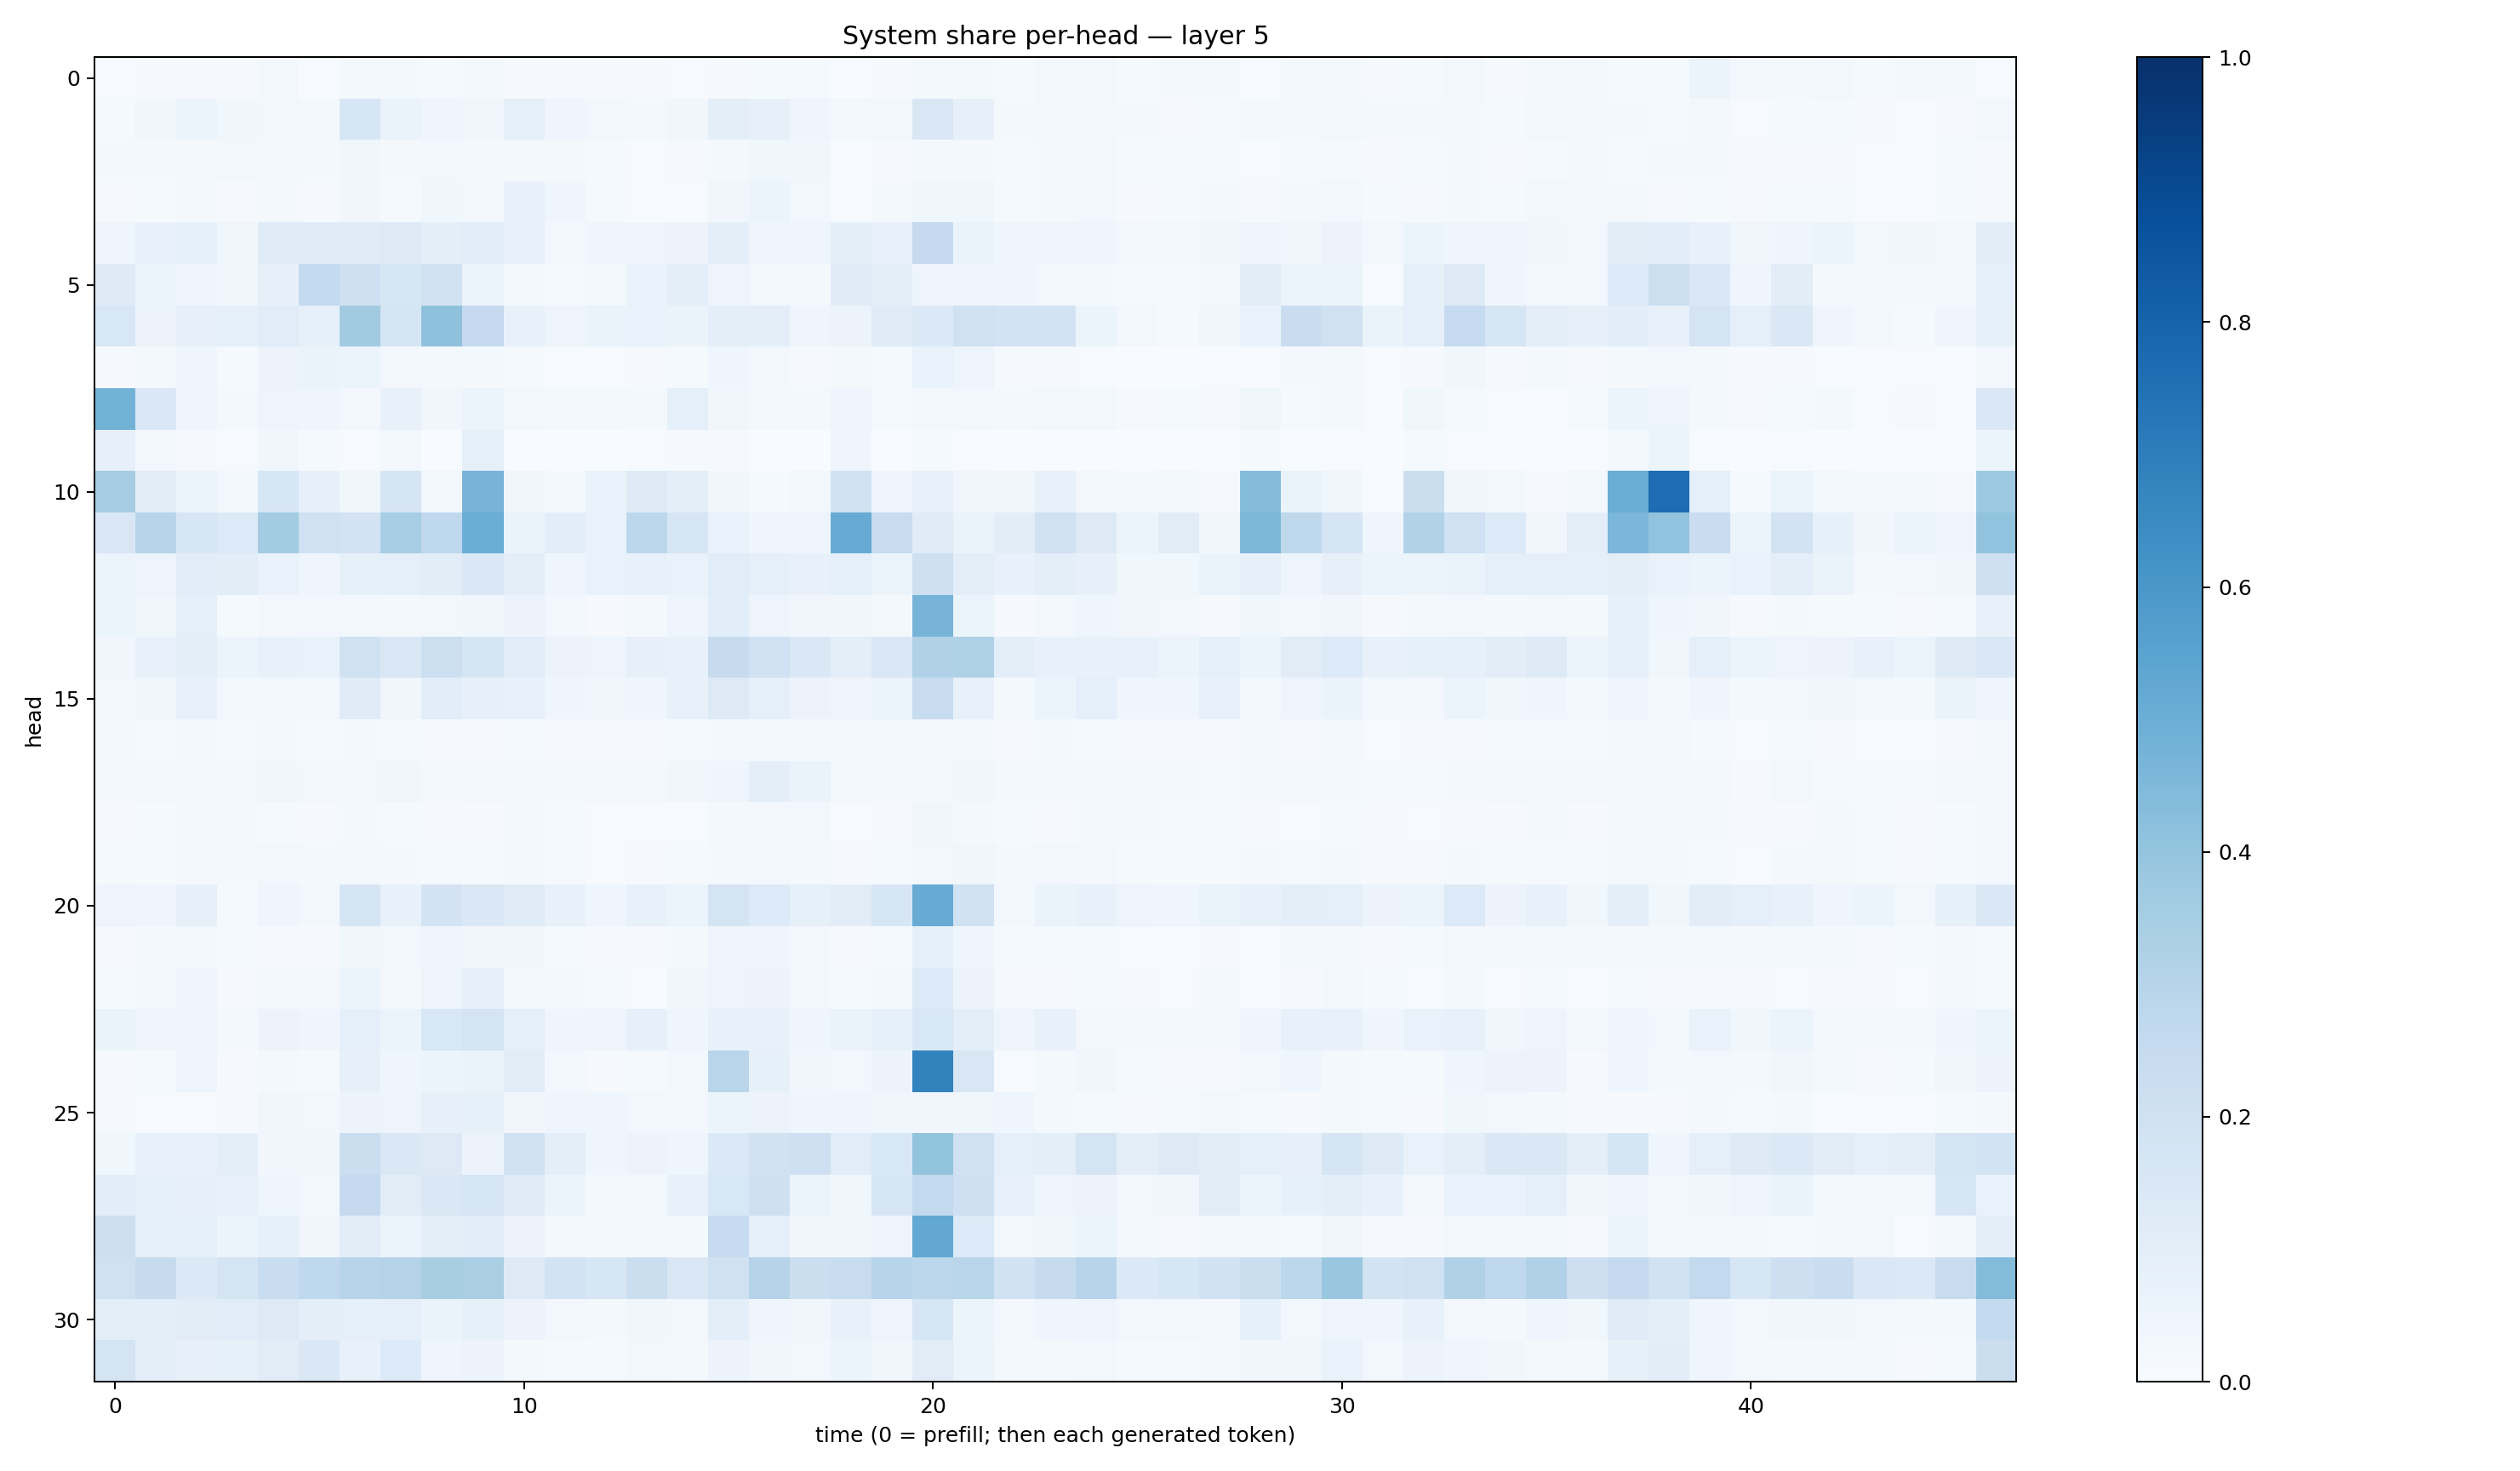

Source data for this figure (header and first rows):
0.0043522962, 0.008662072, 0.0087515395, 0.011105344, 0.025084091, 0.00575488, 0.017836416, 0.016845893, 0.011848049, 0.021009095, 0.00996998, 0.010464981, 0.010618804, 0.008243451, 0.005874498, 0.009097814, 0.01191898, 0.012234031, 0.0028555717, 0.009992459, 0.020339118, 0.015795106, 0.013835941, 0.025238352
0.01451, 0.03644, 0.06074, 0.03545, 0.02917, 0.02226, 0.1629, 0.06382, 0.04499, 0.03713, 0.09074, 0.04027, 0.02434, 0.02176, 0.03456, 0.09458, 0.07978, 0.03934, 0.02965, 0.02422, 0.149, 0.08188, 0.01662, 0.02872
0.02051, 0.01788, 0.02317, 0.02359, 0.01646, 0.01895, 0.03567, 0.01696, 0.02444, 0.0159, 0.02318, 0.02297, 0.01255, 0.005787, 0.01146, 0.02036, 0.03831, 0.03214, 0.006712, 0.01109, 0.01674, 0.01637, 0.01211, 0.01592
0.01101, 0.01395, 0.01821, 0.01088, 0.01994, 0.01079, 0.03153, 0.01361, 0.03896, 0.02957, 0.07167, 0.04261, 0.01493, 0.006004, 0.005606, 0.03251, 0.05145, 0.02778, 0.006531, 0.01781, 0.03765, 0.03559, 0.01262, 0.01667
0.04228, 0.07228, 0.08569, 0.03771, 0.1203, 0.1188, 0.1192, 0.1305, 0.09721, 0.1156, 0.071, 0.0258, 0.04568, 0.04824, 0.05644, 0.1008, 0.04013, 0.04094, 0.09586, 0.07314, 0.2533, 0.06613, 0.04213, 0.04741
0.1219, 0.05284, 0.04668, 0.03208, 0.08122, 0.2551, 0.2065, 0.1599, 0.1926, 0.06021, 0.02312, 0.01506, 0.02305, 0.06845, 0.1015, 0.04835, 0.0251, 0.01563, 0.1194, 0.101, 0.04895, 0.04194, 0.04388, 0.0256
0.1527, 0.05677, 0.07847, 0.08654, 0.1147, 0.08493, 0.362, 0.166, 0.4108, 0.2512, 0.07201, 0.04885, 0.0639, 0.0692, 0.0633, 0.1005, 0.0981, 0.04079, 0.05499, 0.121, 0.1382, 0.1969, 0.1815, 0.1817
0.008296, 0.02189, 0.04456, 0.01289, 0.05698, 0.06438, 0.05915, 0.0248, 0.01956, 0.02073, 0.0145, 0.005803, 0.0065, 0.0104, 0.01427, 0.04494, 0.02376, 0.009115, 0.01673, 0.01444, 0.06905, 0.04987, 0.008472, 0.01066
0.4768, 0.145, 0.04252, 0.02173, 0.05005, 0.04509, 0.02353, 0.07537, 0.03393, 0.05933, 0.02762, 0.0208, 0.01642, 0.01576, 0.09332, 0.03194, 0.0231, 0.01579, 0.04246, 0.01441, 0.03035, 0.02684, 0.0224, 0.03052
0.08198, 0.02752, 0.009157, 0.004336, 0.03653, 0.01488, 0.007076, 0.03096, 0.003604, 0.09241, 0.003667, 0.001589, 0.003026, 0.00566, 0.009321, 0.009381, 0.003881, 0.003427, 0.04486, 0.003424, 0.01272, 0.004082, 0.002789, 0.003004
0.3492, 0.1104, 0.05234, 0.02546, 0.1581, 0.07898, 0.0381, 0.1675, 0.02651, 0.4692, 0.03138, 0.01901, 0.07029, 0.1219, 0.09957, 0.03523, 0.01419, 0.02468, 0.1917, 0.04424, 0.07636, 0.03299, 0.03632, 0.07109
0.1502, 0.2937, 0.1584, 0.1342, 0.3584, 0.1995, 0.1803, 0.344, 0.2682, 0.5025, 0.06332, 0.1059, 0.0674, 0.2778, 0.159, 0.06869, 0.0392, 0.05033, 0.5095, 0.2386, 0.1199, 0.06459, 0.1039, 0.2023
0.06163, 0.04981, 0.114, 0.1041, 0.06903, 0.04297, 0.08514, 0.09338, 0.1041, 0.1484, 0.09524, 0.04357, 0.06775, 0.07433, 0.06929, 0.1138, 0.08799, 0.07305, 0.09036, 0.06008, 0.2033, 0.09753, 0.07163, 0.09595
0.05142, 0.03556, 0.09018, 0.0143, 0.02664, 0.02682, 0.0278, 0.01575, 0.02582, 0.03552, 0.05817, 0.0242, 0.01116, 0.02212, 0.0476, 0.1062, 0.04922, 0.03294, 0.03322, 0.02271, 0.4712, 0.06191, 0.008253, 0.02845
0.03487, 0.07706, 0.101, 0.05874, 0.07544, 0.06773, 0.1954, 0.1507, 0.2157, 0.1658, 0.1159, 0.05643, 0.04975, 0.07966, 0.07409, 0.2437, 0.2013, 0.1414, 0.09898, 0.1515, 0.3179, 0.322, 0.09628, 0.0723
0.02375, 0.0323, 0.07316, 0.03072, 0.03029, 0.02945, 0.1198, 0.03744, 0.1087, 0.08186, 0.07593, 0.04536, 0.03843, 0.04295, 0.07778, 0.1317, 0.08981, 0.05806, 0.03963, 0.05884, 0.2374, 0.07399, 0.01695, 0.0536
0.02619, 0.01367, 0.02093, 0.01507, 0.01853, 0.01318, 0.01641, 0.01312, 0.01058, 0.01155, 0.01311, 0.008885, 0.01, 0.01028, 0.01257, 0.01892, 0.01983, 0.01642, 0.01612, 0.01825, 0.0303, 0.01881, 0.01107, 0.01759
0.02142, 0.02361, 0.02857, 0.02938, 0.03229, 0.02729, 0.02509, 0.03815, 0.01886, 0.02681, 0.02462, 0.01899, 0.01586, 0.02242, 0.03482, 0.04139, 0.09676, 0.06343, 0.016, 0.01577, 0.02067, 0.0371, 0.02255, 0.02233
0.01079, 0.01225, 0.03124, 0.02298, 0.01312, 0.01025, 0.01576, 0.01238, 0.009392, 0.01082, 0.01801, 0.01174, 0.006728, 0.004658, 0.007237, 0.02033, 0.02924, 0.02862, 0.004994, 0.00814, 0.03466, 0.02062, 0.01216, 0.01033
0.01284, 0.01286, 0.01996, 0.01863, 0.02347, 0.0192, 0.01716, 0.01907, 0.01512, 0.01559, 0.01784, 0.01177, 0.007477, 0.007945, 0.01423, 0.01632, 0.02634, 0.02108, 0.009937, 0.01267, 0.02942, 0.03172, 0.01855, 0.02404
0.05036, 0.04457, 0.0787, 0.0155, 0.0412, 0.02821, 0.1649, 0.07392, 0.1812, 0.1449, 0.1182, 0.07286, 0.04413, 0.07646, 0.05918, 0.1755, 0.1359, 0.08576, 0.1106, 0.1566, 0.5082, 0.188, 0.02779, 0.06325
0.009888, 0.0196, 0.02421, 0.01339, 0.01065, 0.01063, 0.03703, 0.02451, 0.0394, 0.03206, 0.0328, 0.01252, 0.008657, 0.008311, 0.01687, 0.0496, 0.04288, 0.02681, 0.0104, 0.01346, 0.09219, 0.04198, 0.01436, 0.01185
0.0154, 0.02925, 0.04409, 0.01157, 0.02324, 0.01778, 0.05087, 0.01799, 0.04932, 0.07907, 0.02908, 0.0158, 0.01309, 0.00645, 0.03163, 0.04952, 0.05688, 0.02976, 0.01487, 0.01934, 0.135, 0.05663, 0.01026, 0.009955
0.06297, 0.04313, 0.03916, 0.02014, 0.05802, 0.03943, 0.08647, 0.05182, 0.1527, 0.1729, 0.09107, 0.03961, 0.04848, 0.07943, 0.04175, 0.07398, 0.07394, 0.04147, 0.06605, 0.08288, 0.1556, 0.09795, 0.04889, 0.07067
0.009667, 0.01551, 0.04851, 0.008642, 0.01804, 0.01226, 0.08062, 0.04268, 0.05326, 0.06257, 0.1132, 0.02544, 0.009723, 0.0139, 0.02375, 0.2923, 0.08538, 0.03452, 0.03009, 0.05643, 0.683, 0.1487, 0.007715, 0.01691
0.00848, 0.004411, 0.005196, 0.01145, 0.03699, 0.02805, 0.05721, 0.04714, 0.07876, 0.08572, 0.0341, 0.04657, 0.04047, 0.02812, 0.02823, 0.05173, 0.05494, 0.04546, 0.03914, 0.03717, 0.03292, 0.0376, 0.04538, 0.02305
0.03788, 0.07347, 0.07774, 0.09695, 0.03247, 0.03167, 0.2204, 0.1461, 0.1283, 0.0561, 0.191, 0.1003, 0.04326, 0.05491, 0.04232, 0.1398, 0.1942, 0.2036, 0.1168, 0.1558, 0.401, 0.1983, 0.09087, 0.0967
0.1086, 0.08787, 0.07926, 0.07239, 0.04492, 0.02431, 0.2505, 0.1125, 0.1426, 0.1578, 0.1181, 0.06002, 0.0222, 0.02957, 0.07143, 0.1524, 0.2059, 0.05414, 0.03714, 0.1589, 0.2616, 0.2106, 0.07212, 0.04988
0.2122, 0.08318, 0.08683, 0.06059, 0.08312, 0.032, 0.1017, 0.05938, 0.09906, 0.1086, 0.05516, 0.01854, 0.0199, 0.02147, 0.02321, 0.2466, 0.08847, 0.03268, 0.03463, 0.04988, 0.5251, 0.1354, 0.03036, 0.03856
0.1984, 0.2458, 0.1403, 0.1775, 0.2311, 0.2674, 0.2943, 0.3061, 0.3423, 0.3387, 0.1272, 0.1857, 0.1593, 0.2199, 0.1503, 0.1977, 0.3023, 0.2264, 0.2372, 0.2937, 0.2783, 0.2912, 0.1889, 0.2456
0.09765, 0.1015, 0.1105, 0.1135, 0.1257, 0.1004, 0.09102, 0.08991, 0.06638, 0.08303, 0.05557, 0.02536, 0.01733, 0.03831, 0.02794, 0.09905, 0.04183, 0.03506, 0.07388, 0.0475, 0.1632, 0.05342, 0.02605, 0.04541
0.1735, 0.1002, 0.08022, 0.0829, 0.1106, 0.1471, 0.07565, 0.1354, 0.04372, 0.05548, 0.02045, 0.01466, 0.01458, 0.02385, 0.018, 0.05674, 0.03671, 0.02716, 0.05459, 0.03527, 0.1111, 0.06053, 0.02305, 0.01768
